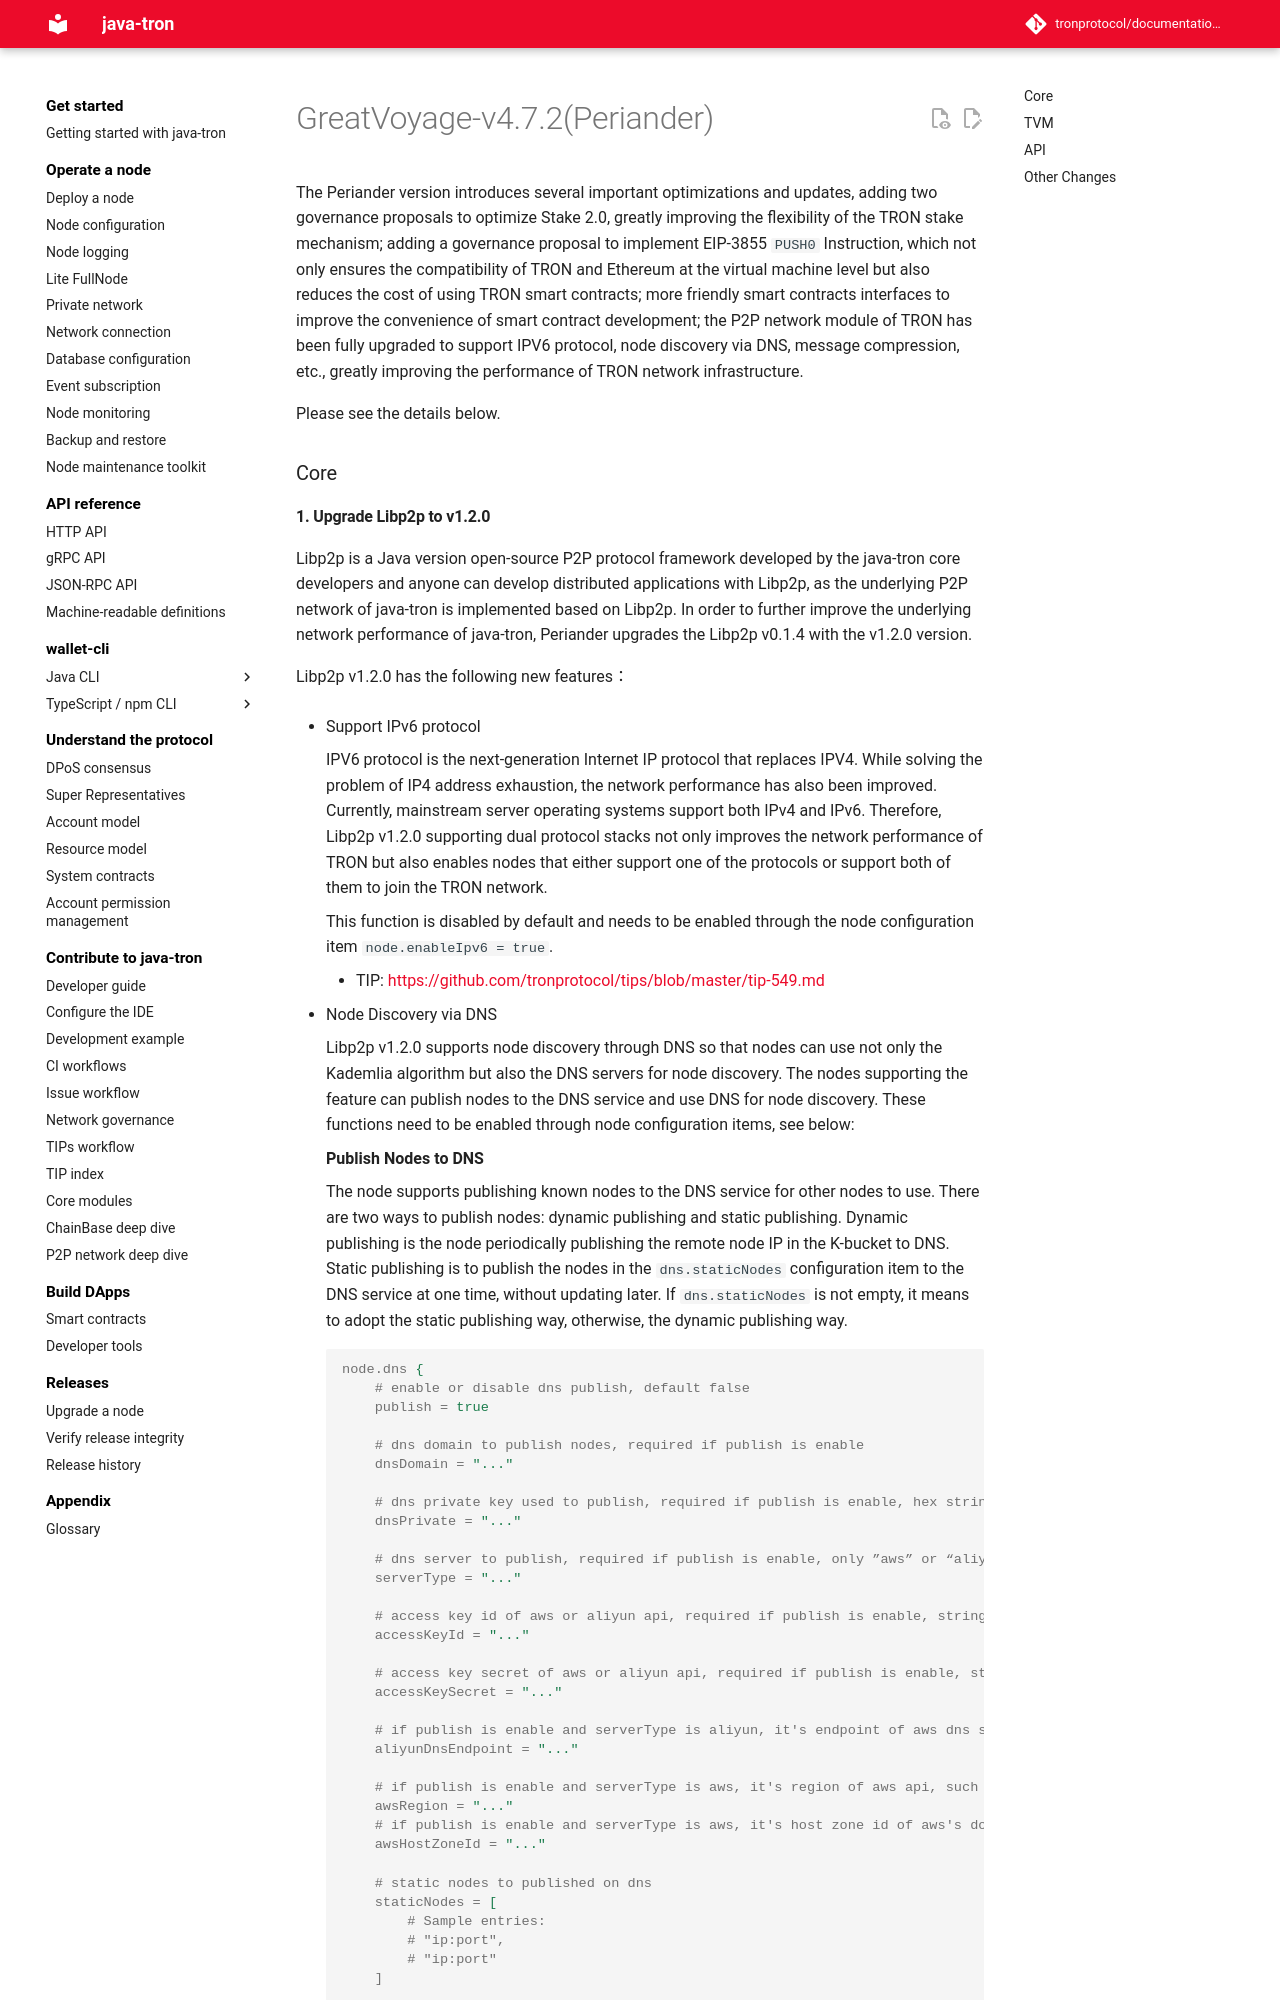

repository: tronprotocol/documentation-en · page: releases/versions/v4.7.2/index.html · generator: mkdocs

# GreatVoyage-v4.7.2(Periander)

The Periander version introduces several important optimizations and updates, adding two governance proposals to optimize Stake 2.0, greatly improving the flexibility of the TRON stake mechanism; adding a governance proposal to implement EIP-3855 `PUSH0 ` Instruction, which not only ensures the compatibility of TRON and Ethereum at the virtual machine level but also reduces the cost of using TRON smart contracts; more friendly smart contracts interfaces to improve the convenience of smart contract development; the P2P network module of TRON has been fully upgraded to support IPV6 protocol, node discovery via DNS, message compression, etc., greatly improving the performance of TRON network infrastructure.

Please see the details below.



### Core
